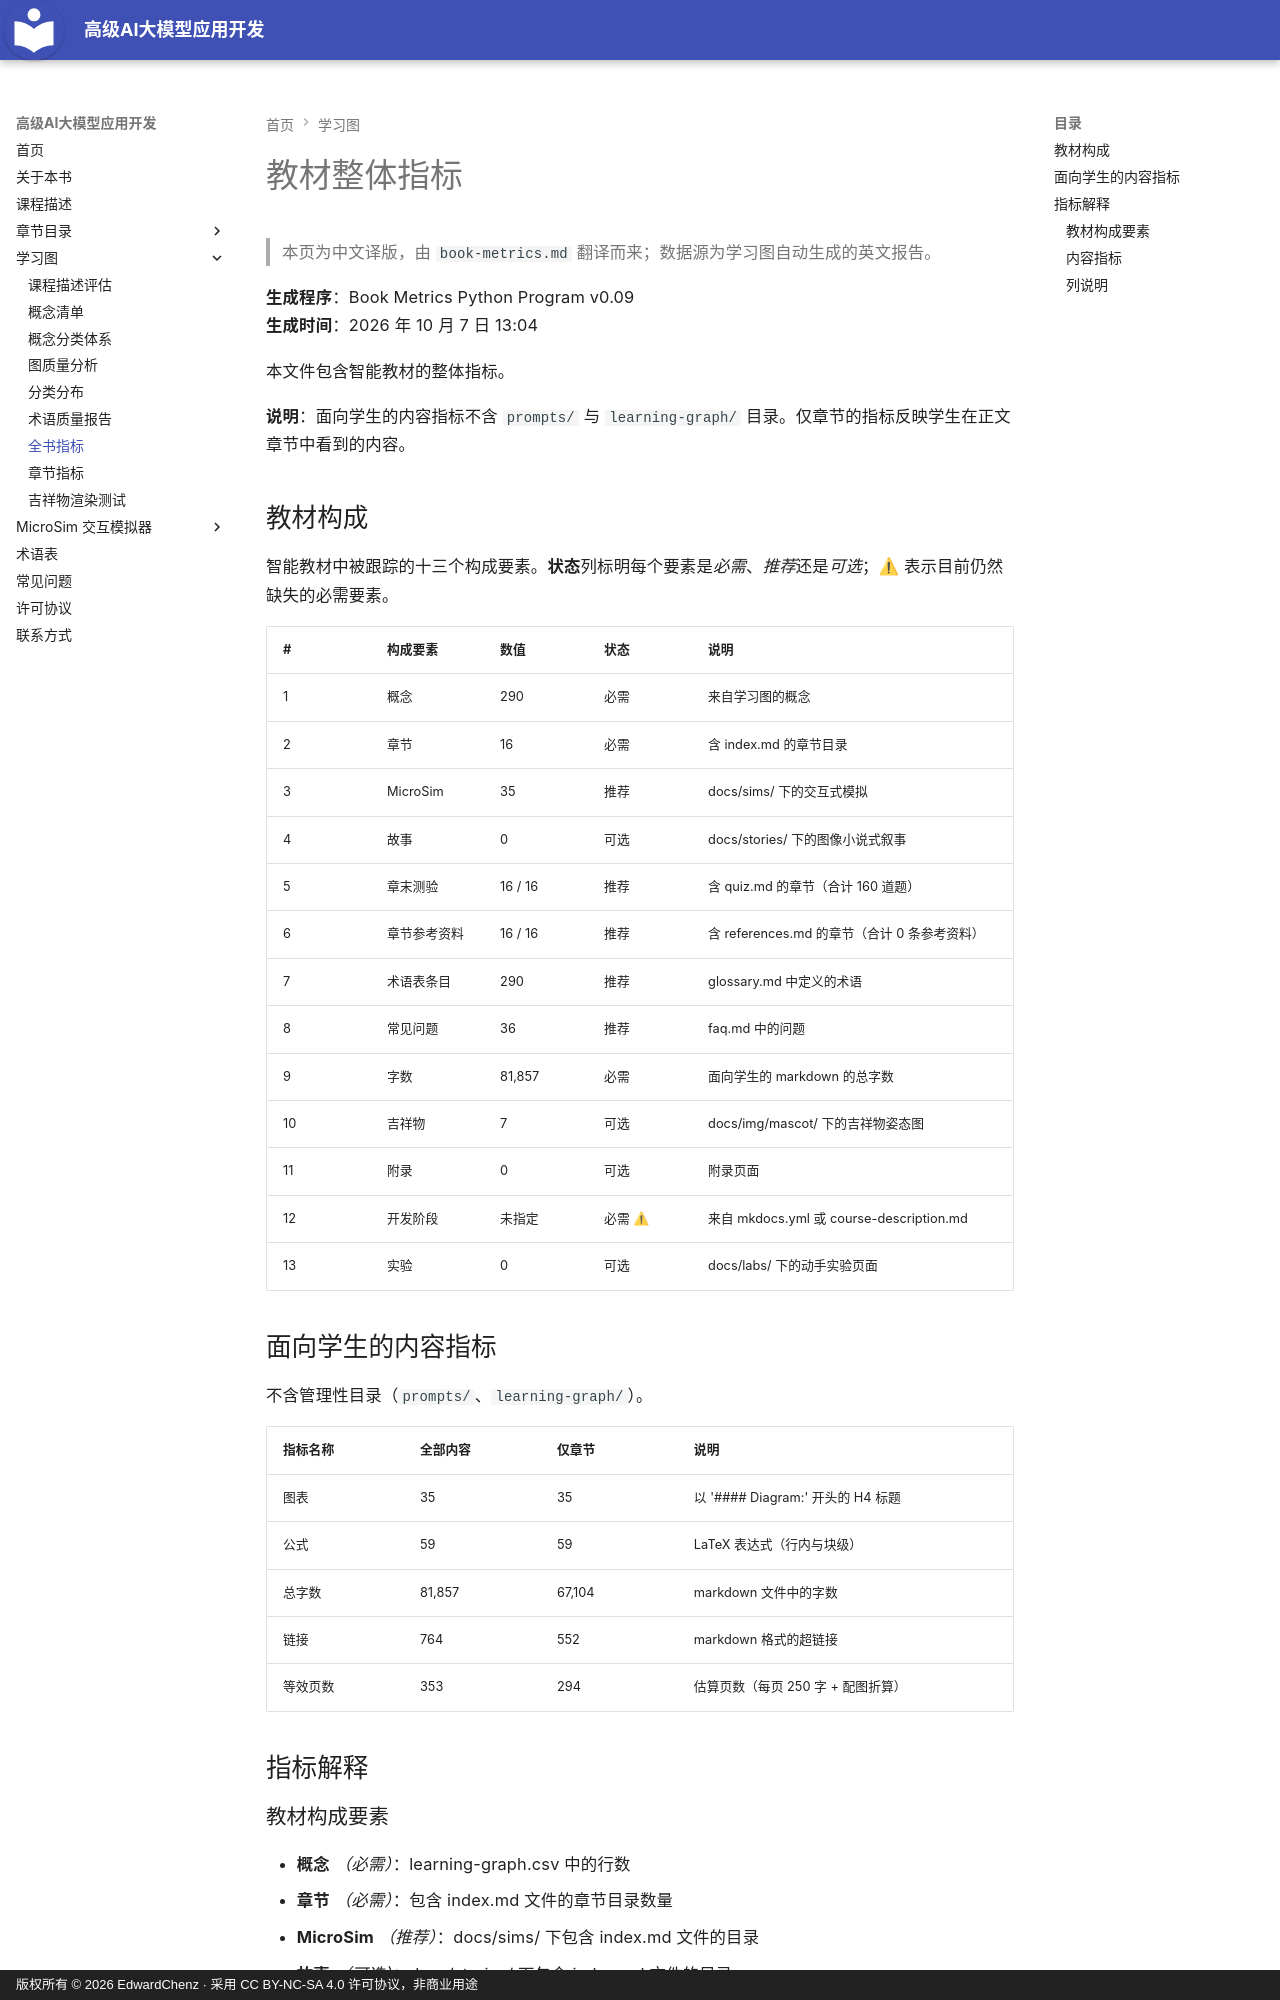

repository: EdwardChenz/ai-course · page: learning-graph/book-metrics-cn/index.html · generator: mkdocs · copyright: 版权所有 © 2026 EdwardChenz · 采用 CC BY-NC-SA 4.0 许可协议，非商业用途

# 教材整体指标

> 本页为中文译版，由 `book-metrics.md` 翻译而来；数据源为学习图自动生成的英文报告。

**生成程序**：Book Metrics Python Program v0.09  
**生成时间**：2026 年 10 月 7 日 13:04

本文件包含智能教材的整体指标。

**说明**：面向学生的内容指标不含 `prompts/` 与 `learning-graph/` 目录。仅章节的指标反映学生在正文章节中看到的内容。

## 教材构成

智能教材中被跟踪的十三个构成要素。**状态**列标明每个要素是*必需*、*推荐*还是*可选*；⚠ 表示目前仍然缺失的必需要素。

| # | 构成要素 | 数值 | 状态 | 说明 |
|---|---------|-------|--------|-------|
| 1 | 概念 | 290 | 必需 | 来自学习图的概念 |
| 2 | 章节 | 16 | 必需 | 含 index.md 的章节目录 |
| 3 | MicroSim | 35 | 推荐 | docs/sims/ 下的交互式模拟 |
| 4 | 故事 | 0 | 可选 | docs/stories/ 下的图像小说式叙事 |
| 5 | 章末测验 | 16 / 16 | 推荐 | 含 quiz.md 的章节（合计 160 道题） |
| 6 | 章节参考资料 | 16 / 16 | 推荐 | 含 references.md 的章节（合计 0 条参考资料） |
| 7 | 术语表条目 | 290 | 推荐 | glossary.md 中定义的术语 |
| 8 | 常见问题 | 36 | 推荐 | faq.md 中的问题 |
| 9 | 字数 | 81,857 | 必需 | 面向学生的 markdown 的总字数 |
| 10 | 吉祥物 | 7 | 可选 | docs/img/mascot/ 下的吉祥物姿态图 |
| 11 | 附录 | 0 | 可选 | 附录页面 |
| 12 | 开发阶段 | 未指定 | 必需 ⚠ | 来自 mkdocs.yml 或 course-description.md |
| 13 | 实验 | 0 | 可选 | docs/labs/ 下的动手实验页面 |

## 面向学生的内容指标

不含管理性目录（`prompts/`、`learning-graph/`）。

| 指标名称 | 全部内容 | 仅章节 | 说明 |
|-------------|-------------|---------------|-------|
| 图表 | 35 | 35 | 以 '#### Diagram:' 开头的 H4 标题 |
| 公式 | 59 | 59 | LaTeX 表达式（行内与块级） |
| 总字数 | 81,857 | 67,104 | markdown 文件中的字数 |
| 链接 | 764 | 552 | markdown 格式的超链接 |
| 等效页数 | 353 | 294 | 估算页数（每页 250 字 + 配图折算） |

## 指标解释
